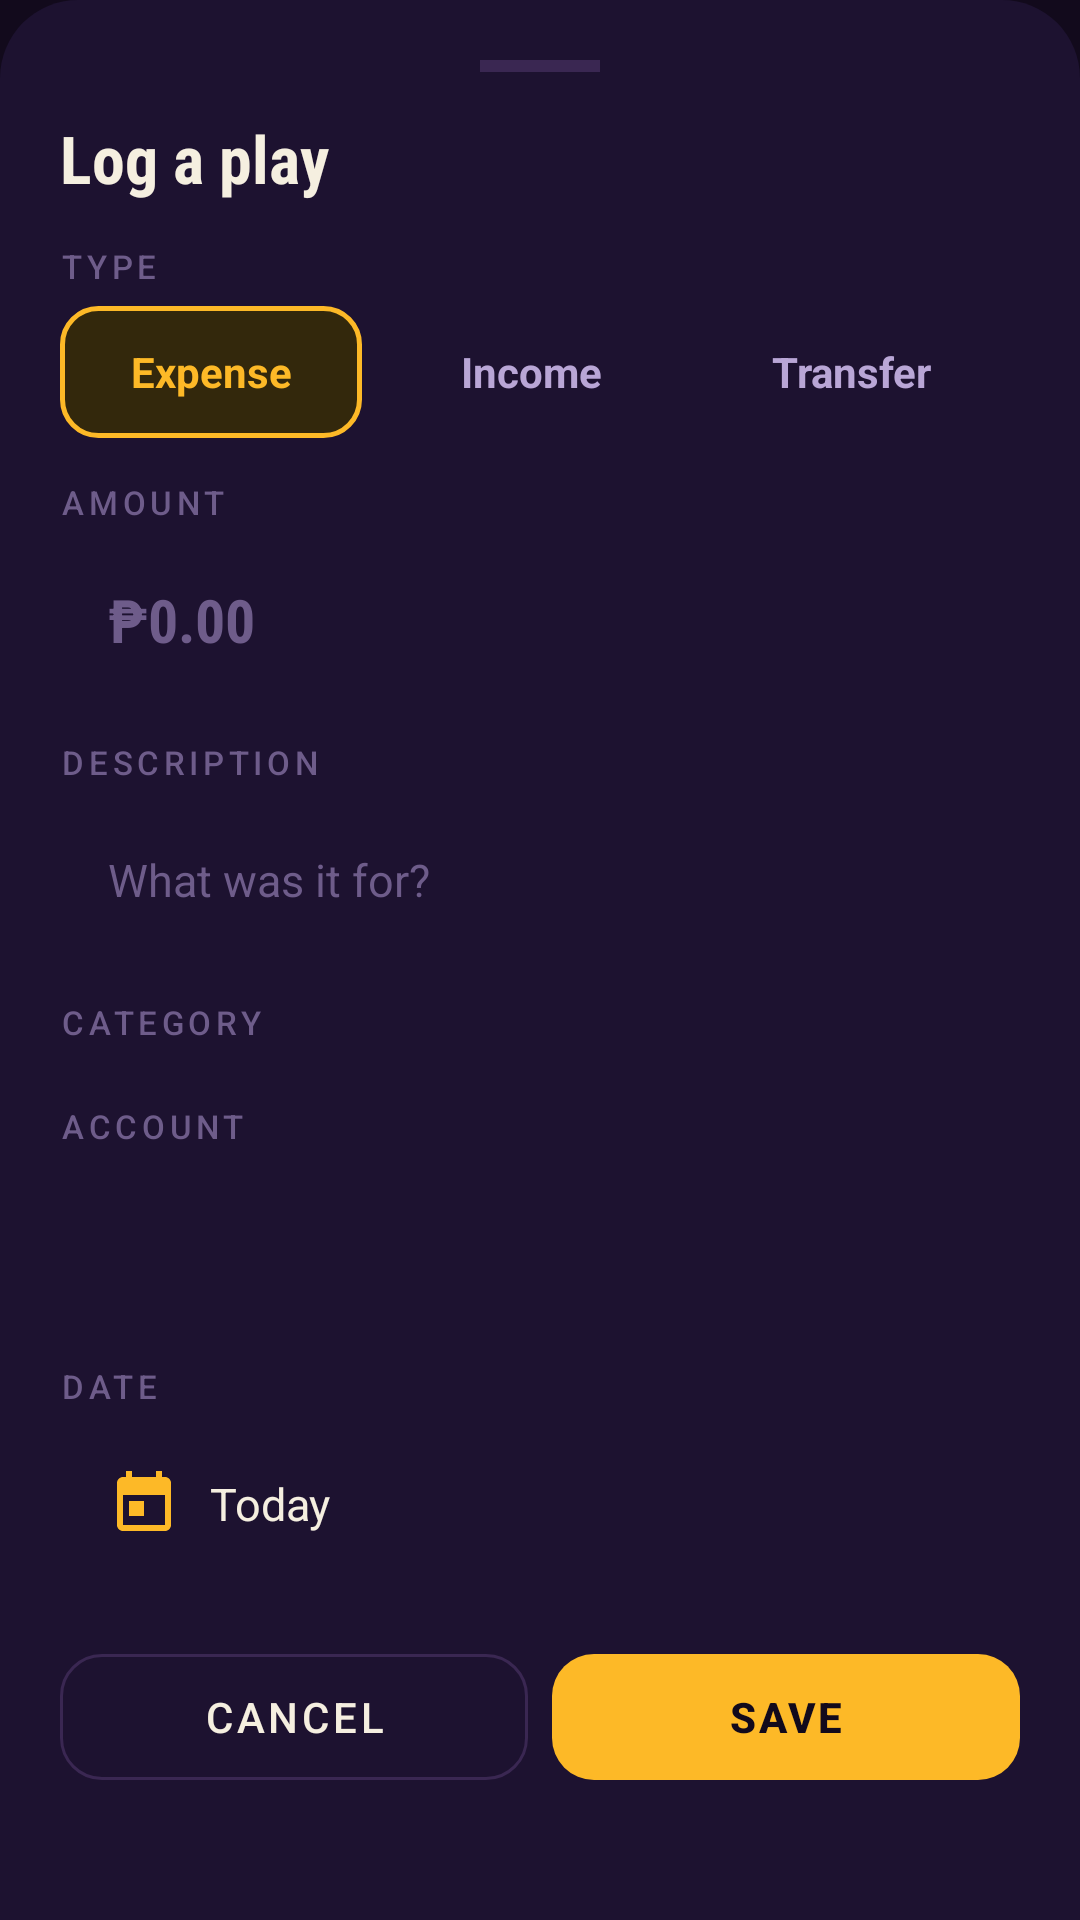

Reconstruct the res/layout file that produces this screen, plus the resources it refers to.
<!-- AndroidManifest.xml: application theme Theme.LeKwartaDraft -->
<!-- res/layout/dialog_add_transaction.xml -->
<?xml version="1.0" encoding="utf-8"?>
<ScrollView xmlns:android="http://schemas.android.com/apk/res/android"
    android:layout_width="match_parent"
    android:layout_height="wrap_content"
    android:background="@drawable/bg_sheet">

    <LinearLayout
        android:layout_width="match_parent"
        android:layout_height="wrap_content"
        android:orientation="vertical"
        android:padding="20dp">

        <View
            android:layout_width="40dp"
            android:layout_height="4dp"
            android:layout_gravity="center_horizontal"
            android:layout_marginBottom="14dp"
            android:background="@color/court_line" />

        <TextView
            android:id="@+id/tvSheetTitle"
            style="@style/LeKwarta.Title"
            android:layout_width="wrap_content"
            android:layout_height="wrap_content"
            android:text="Log a play"
            android:textSize="22sp" />

        <TextView
            style="@style/LeKwarta.Label"
            android:layout_width="wrap_content"
            android:layout_height="wrap_content"
            android:layout_marginTop="14dp"
            android:layout_marginBottom="6dp"
            android:text="Type" />

        <LinearLayout
            android:layout_width="match_parent"
            android:layout_height="wrap_content"
            android:orientation="horizontal">

            <TextView
                android:id="@+id/typeExpense"
                android:layout_width="0dp"
                android:layout_height="44dp"
                android:layout_marginEnd="6dp"
                android:layout_weight="1"
                android:background="@drawable/bg_type_selected"
                android:gravity="center"
                android:text="Expense"
                android:textColor="@color/gold"
                android:textSize="14sp"
                android:textStyle="bold" />
            <TextView
                android:id="@+id/typeIncome"
                android:layout_width="0dp"
                android:layout_height="44dp"
                android:layout_marginEnd="6dp"
                android:layout_weight="1"
                android:background="@drawable/bg_type"
                android:gravity="center"
                android:text="Income"
                android:textColor="@color/text_secondary"
                android:textSize="14sp"
                android:textStyle="bold" />
            <TextView
                android:id="@+id/typeTransfer"
                android:layout_width="0dp"
                android:layout_height="44dp"
                android:layout_marginEnd="6dp"
                android:layout_weight="1"
                android:background="@drawable/bg_type"
                android:gravity="center"
                android:text="Transfer"
                android:textColor="@color/text_secondary"
                android:textSize="14sp"
                android:textStyle="bold" />
        </LinearLayout>

        <TextView
            style="@style/LeKwarta.Label"
            android:layout_width="wrap_content"
            android:layout_height="wrap_content"
            android:layout_marginTop="14dp"
            android:layout_marginBottom="6dp"
            android:text="Amount" />

        <EditText
            android:id="@+id/etAmount"
            style="@style/LeKwarta.Input"
            android:layout_width="match_parent"
            android:layout_height="wrap_content"
            android:fontFamily="sans-serif-condensed"
            android:hint="₱0.00"
            android:importantForAutofill="no"
            android:inputType="numberDecimal"
            android:textColor="@color/gold"
            android:textSize="20sp"
            android:textStyle="bold" />

        <TextView
            style="@style/LeKwarta.Label"
            android:layout_width="wrap_content"
            android:layout_height="wrap_content"
            android:layout_marginTop="14dp"
            android:layout_marginBottom="6dp"
            android:text="Description" />

        <EditText
            android:id="@+id/etDescription"
            style="@style/LeKwarta.Input"
            android:layout_width="match_parent"
            android:layout_height="wrap_content"
            android:hint="What was it for?"
            android:importantForAutofill="no"
            android:inputType="textCapSentences"
            android:maxLength="40" />

        <LinearLayout
            android:id="@+id/layoutCategory"
            android:layout_width="match_parent"
            android:layout_height="wrap_content"
            android:orientation="vertical">

        <TextView
            style="@style/LeKwarta.Label"
            android:layout_width="wrap_content"
            android:layout_height="wrap_content"
            android:layout_marginTop="14dp"
            android:layout_marginBottom="6dp"
            android:text="Category" />

            <HorizontalScrollView
                android:layout_width="match_parent"
                android:layout_height="wrap_content"
                android:scrollbars="none">

                <LinearLayout
                    android:id="@+id/categoryRow"
                    android:layout_width="wrap_content"
                    android:layout_height="wrap_content"
                    android:orientation="horizontal" />
            </HorizontalScrollView>
        </LinearLayout>

        <TextView
            android:id="@+id/tvAccountLabel"
            style="@style/LeKwarta.Label"
            android:layout_width="wrap_content"
            android:layout_height="wrap_content"
            android:layout_marginTop="14dp"
            android:layout_marginBottom="6dp"
            android:text="Account" />

        <Spinner
            android:id="@+id/spAccount"
            android:layout_width="match_parent"
            android:layout_height="52dp"
            android:background="@drawable/bg_input"
            android:paddingStart="8dp"
            android:popupBackground="@color/card_bg_2" />

        <LinearLayout
            android:id="@+id/layoutTransferTo"
            android:layout_width="match_parent"
            android:layout_height="wrap_content"
            android:orientation="vertical"
            android:visibility="gone">

        <TextView
            style="@style/LeKwarta.Label"
            android:layout_width="wrap_content"
            android:layout_height="wrap_content"
            android:layout_marginTop="14dp"
            android:layout_marginBottom="6dp"
            android:text="To account" />

        <Spinner
            android:id="@+id/spToAccount"
            android:layout_width="match_parent"
            android:layout_height="52dp"
            android:background="@drawable/bg_input"
            android:paddingStart="8dp"
            android:popupBackground="@color/card_bg_2" />
        </LinearLayout>

        <TextView
            style="@style/LeKwarta.Label"
            android:layout_width="wrap_content"
            android:layout_height="wrap_content"
            android:layout_marginTop="14dp"
            android:layout_marginBottom="6dp"
            android:text="Date" />

        <TextView
            android:id="@+id/tvDate"
            style="@style/LeKwarta.Input"
            android:layout_width="match_parent"
            android:layout_height="wrap_content"
            android:drawableStart="@drawable/ic_calendar"
            android:drawablePadding="10dp"
            android:drawableTint="@color/gold"
            android:gravity="center_vertical"
            android:text="Today" />

        <TextView
            android:id="@+id/tvError"
            android:layout_width="match_parent"
            android:layout_height="wrap_content"
            android:layout_marginTop="10dp"
            android:textColor="@color/red_soft"
            android:textSize="13sp"
            android:visibility="gone" />

        <LinearLayout
            android:layout_width="match_parent"
            android:layout_height="wrap_content"
            android:layout_marginTop="18dp"
            android:orientation="horizontal">

            <com.google.android.material.button.MaterialButton
                android:id="@+id/btnCancel"
                style="@style/LeKwarta.GhostButton"
                android:layout_width="0dp"
                android:layout_height="wrap_content"
                android:layout_marginEnd="8dp"
                android:layout_weight="1"
                android:text="Cancel" />

            <com.google.android.material.button.MaterialButton
                android:id="@+id/btnSave"
                style="@style/LeKwarta.GoldButton"
                android:layout_width="0dp"
                android:layout_height="wrap_content"
                android:layout_weight="1"
                android:text="Save" />
        </LinearLayout>
    </LinearLayout>
</ScrollView>
<!-- resources referenced by this layout -->
<resources>
  <color name="card_bg_2">#261A3B</color>
  <color name="court_line">#3A2752</color>
  <color name="gold">#FDB927</color>
  <color name="red_soft">#FF6B6B</color>
  <color name="text_secondary">#B9A6D6</color>
  <!-- drawable bg_sheet (drawable) -->
  <?xml version="1.0" encoding="utf-8"?>
  <shape xmlns:android="http://schemas.android.com/apk/res/android" android:shape="rectangle">
      <solid android:color="@color/card_bg" />
      <corners android:topLeftRadius="26dp" android:topRightRadius="26dp" />
  </shape>
  <!-- drawable bg_type_selected (drawable) -->
  <?xml version="1.0" encoding="utf-8"?>
  <shape xmlns:android="http://schemas.android.com/apk/res/android" android:shape="rectangle">
      <solid android:color="@color/gold_soft" />
      <stroke android:width="1.5dp" android:color="@color/gold" />
      <corners android:radius="12dp" />
  </shape>
  <!-- drawable ic_calendar (drawable) -->
  <?xml version="1.0" encoding="utf-8"?>
  <vector xmlns:android="http://schemas.android.com/apk/res/android"
      android:width="24dp"
      android:height="24dp"
      android:viewportWidth="24"
      android:viewportHeight="24">
      <path
          android:fillColor="#FFFFFF"
          android:pathData="M19,3h-1V1h-2v2H8V1H6v2H5C3.89,3 3,3.9 3,5v14c0,1.1 0.89,2 2,2h14c1.1,0 2,-0.9 2,-2V5c0,-1.1 -0.9,-2 -2,-2zM19,19H5V9h14v10zM7,11h5v5H7z" />
  </vector>
  <style name="LeKwarta.GhostButton" parent="Widget.MaterialComponents.Button.OutlinedButton">
          <item name="strokeColor">@color/input_stroke</item>
          <item name="android:textColor">@color/text_primary</item>
          <item name="android:minHeight">54dp</item>
          <item name="cornerRadius">14dp</item>
      </style>
  <style name="LeKwarta.GoldButton" parent="Widget.MaterialComponents.Button.UnelevatedButton">
          <item name="backgroundTint">@color/gold</item>
          <item name="android:textColor">@color/bg_dark</item>
          <item name="android:textStyle">bold</item>
          <item name="android:letterSpacing">0.06</item>
          <item name="android:minHeight">54dp</item>
          <item name="cornerRadius">14dp</item>
      </style>
  <style name="LeKwarta.Input">
          <item name="android:background">@drawable/bg_input</item>
          <item name="android:textColor">@color/text_primary</item>
          <item name="android:textColorHint">@color/text_hint</item>
          <item name="android:textSize">15sp</item>
          <item name="android:paddingStart">16dp</item>
          <item name="android:paddingEnd">16dp</item>
          <item name="android:minHeight">52dp</item>
      </style>
  <style name="LeKwarta.Label">
          <item name="android:textColor">@color/text_hint</item>
          <item name="android:textSize">11sp</item>
          <item name="android:letterSpacing">0.14</item>
          <item name="android:textAllCaps">true</item>
          <item name="android:fontFamily">sans-serif-medium</item>
      </style>
  <style name="LeKwarta.Title">
          <item name="android:textColor">@color/text_primary</item>
          <item name="android:textSize">26sp</item>
          <item name="android:textStyle">bold</item>
          <item name="android:fontFamily">sans-serif-condensed</item>
      </style>
  <color name="card_bg">#1D1230</color>
  <color name="gold_soft">#33280C</color>
  <color name="input_stroke">#3A2752</color>
  <color name="text_primary">#F5EFE0</color>
  <color name="bg_dark">#120A1C</color>
  <color name="text_hint">#6E5C8A</color>
  <color name="purple">#552583</color>
  <color name="nav_bg">#170E24</color>
  <style name="LeKwarta.DialogButton" parent="Widget.MaterialComponents.Button.TextButton.Dialog">
          <item name="android:textColor">@color/gold</item>
      </style>
</resources>
